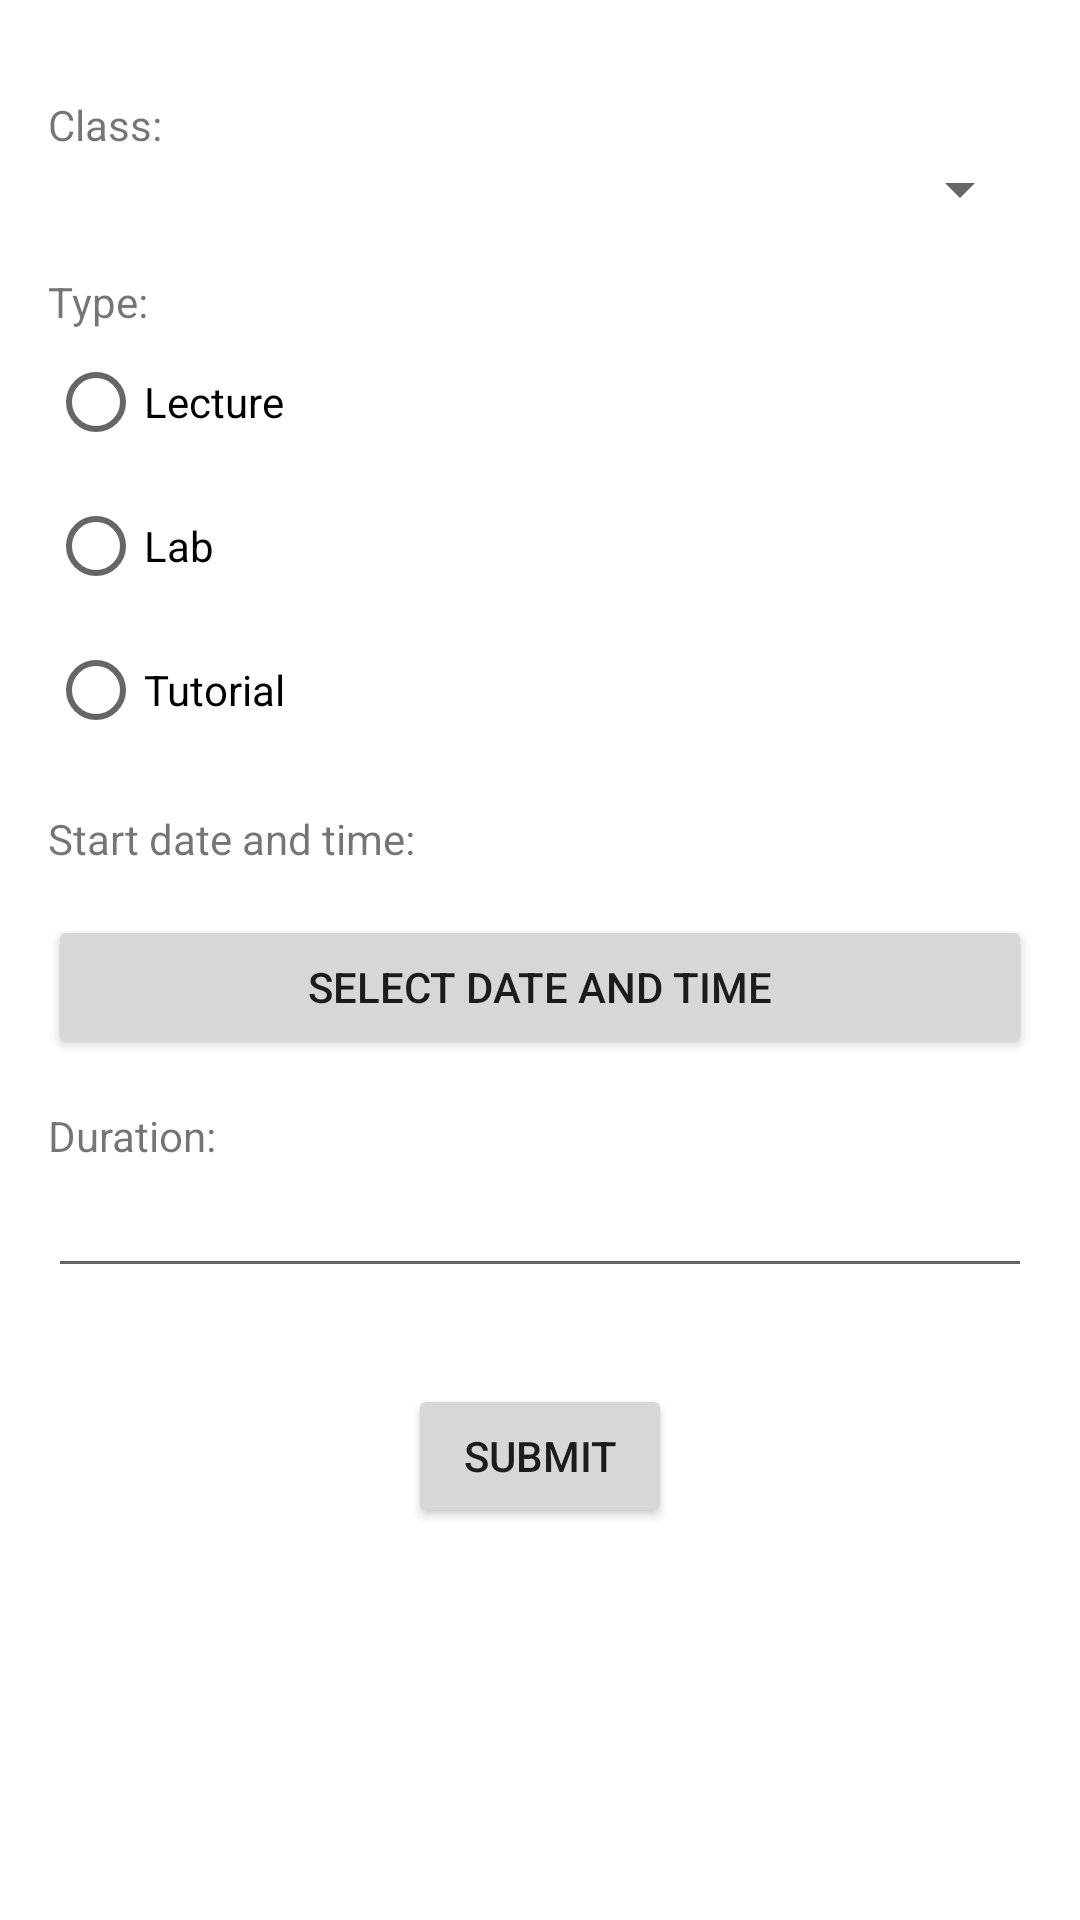

Android layout source for this screen:
<!-- AndroidManifest.xml: application theme Theme.BITIG1Attendance -->
<!-- res/layout/activity_schedule_entry.xml -->
<?xml version="1.0" encoding="utf-8"?>
<ScrollView xmlns:android="http://schemas.android.com/apk/res/android"
    xmlns:app="http://schemas.android.com/apk/res-auto"
    xmlns:tools="http://schemas.android.com/tools"
    android:layout_width="match_parent"
    android:layout_height="match_parent"
    android:orientation="vertical"
    tools:context=".LoginActivity">

    <LinearLayout
        android:layout_width="match_parent"
        android:layout_height="match_parent"
        android:orientation="vertical"
        android:padding="16dp" >

    <TextView
        android:layout_width="wrap_content"
        android:layout_height="wrap_content"
        android:layout_marginTop="16dp"
        android:text="@string/label_class"
        android:labelFor="@+id/cmbClazzes"/>

    <Spinner
        android:id="@+id/cmbClazzes"
        android:layout_width="match_parent"
        android:layout_height="wrap_content"/>

    <TextView
        android:layout_width="wrap_content"
        android:layout_height="wrap_content"
        android:layout_marginTop="16dp"
        android:text="Type:"
        android:labelFor="@+id/rdgType"/>

    <RadioGroup
        android:id="@+id/rdgType"
        android:layout_width="match_parent"
        android:layout_height="wrap_content">
        <RadioButton
            android:id="@+id/rdbLecture"
            android:layout_width="match_parent"
            android:layout_height="wrap_content"
            android:text="Lecture"/>
        <RadioButton
            android:id="@+id/rdbLab"
            android:layout_width="match_parent"
            android:layout_height="wrap_content"
            android:text="Lab"/>
        <RadioButton
            android:id="@+id/rdbTutorial"
            android:layout_width="match_parent"
            android:layout_height="wrap_content"
            android:text="Tutorial"/>
    </RadioGroup>

    <TextView
        android:layout_width="wrap_content"
        android:layout_height="wrap_content"
        android:layout_marginTop="16dp"
        android:text="@string/label_start_date_and_time"
        android:labelFor="@+id/txtStart"/>

    <Button
        android:id="@+id/btnStart"
        android:layout_width="match_parent"
        android:layout_height="wrap_content"
        android:layout_marginTop="16dp"
        android:text="Select date and time"/>

    <TextView
        android:layout_width="wrap_content"
        android:layout_height="wrap_content"
        android:layout_marginTop="16dp"
        android:text="@string/label_duration"
        android:labelFor="@+id/txtDuration"/>

    <EditText
        android:id="@+id/txtDuration"
        android:layout_width="match_parent"
        android:layout_height="wrap_content"
        android:inputType="number"
        android:autofillHints="duration"/>


    <Button
        android:id="@+id/btnSubmit"
        android:layout_width="wrap_content"
        android:layout_height="wrap_content"
        android:layout_gravity="center"
        android:layout_marginTop="32dp"
        android:text="@string/label_submit"/>

</LinearLayout>

</ScrollView>
<!-- resources referenced by this layout -->
<resources>
  <string name="label_class">Class:</string>
  <string name="label_duration">Duration:</string>
  <string name="label_start_date_and_time">Start date and time:</string>
  <string name="label_submit">Submit</string>
  <style name="Theme.BITIG1Attendance" parent="Theme.MaterialComponents.DayNight.DarkActionBar">
          
          <item name="colorPrimary">@color/purple_500</item>
          <item name="colorPrimaryVariant">@color/purple_700</item>
          <item name="colorOnPrimary">@color/white</item>
          
          <item name="colorSecondary">@color/teal_200</item>
          <item name="colorSecondaryVariant">@color/teal_700</item>
          <item name="colorOnSecondary">@color/black</item>
          
          <item name="android:statusBarColor" tools:targetApi="l">?attr/colorPrimaryVariant</item>
          
      </style>
  <color name="purple_500">#FF6200EE</color>
  <color name="purple_700">#FF3700B3</color>
  <color name="white">#FFFFFFFF</color>
  <color name="teal_200">#FF03DAC5</color>
  <color name="teal_700">#FF018786</color>
  <color name="black">#FF000000</color>
</resources>
